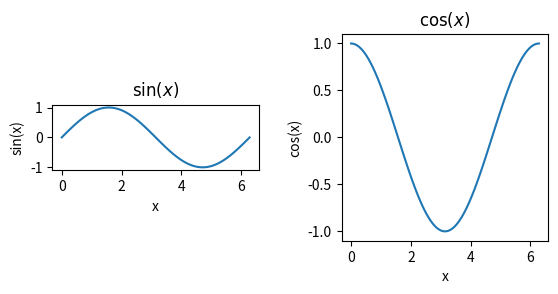
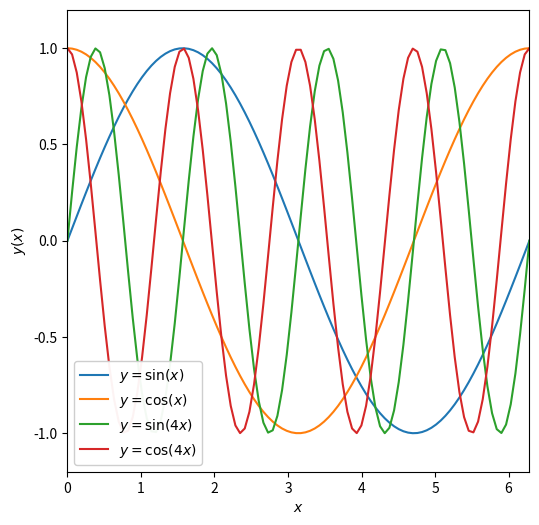

Python code for these plots, in order:
%matplotlib inline
import numpy as np
import matplotlib.pyplot as plt

x = np.linspace(0,2*np.pi,100)
print(x[-1],2*np.pi)

y=np.sin(x)
z=np.cos(x)
w=np.sin(4*x)
v=np.cos(4*x)

#call subplot to generate a multipanel figure. That means 1 row, 2 columns of fgures
f, axarr = plt.subplots(1,2)

#treat axarr as am array, from left to right

#first panel
axarr[0].plot(x,y)
axarr[0].set_xlabel('x')
axarr[0].set_ylabel('sin(x)')
axarr[0].set_title(r'$\sin(x)$')
#second panel
axarr[1].plot(x,z)
axarr[1].set_xlabel('x')
axarr[1].set_ylabel('cos(x)')
axarr[1].set_title(r'$\cos(x)$')

f.subplots_adjust(wspace=0.4)

#fix the axis ratio
axarr[0].set_aspect('equal')   #make the ratio of the tick units equal, a bit counter instuitive
axarr[1].set_aspect(np.pi)  #make a square by setting the aspect to be the ratio of the tick unit range

#adjust the size of the figure
fig = plt.figure(figsize=(6,6))

plt.plot(x, y, label=r'$y=\sin(x)$')#add a label to the line
plt.plot(x, z, label=r'$y=\cos(x)$')
plt.plot(x, w, label=r'$y=\sin(4x)$')
plt.plot(x, v, label=r'$y=\cos(4x)$')

plt.xlabel(r'$x$')
plt.ylabel(r'$y(x)$')
plt.xlim([0, 2*np.pi])
plt.ylim([-1.2,1.2])
plt.legend(framealpha=0.95)  #add a legend with a semi-transparent frame in the upper RH corner

#fix the axis ratio
plt.gca().set_aspect(np.pi/1.2) #use "gca" to get current axis()

